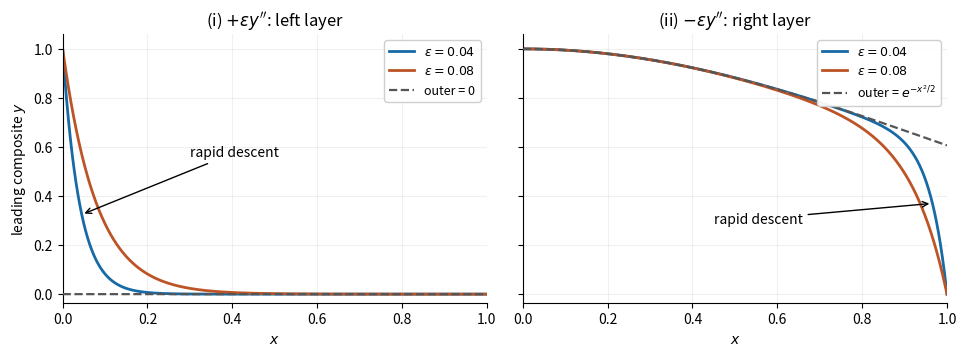

The matplotlib source for this figure:
#!/usr/bin/env python3
"""Original sketches for Oxford A6 2023, Question 3(b).

Python 3.14.4; NumPy 2.3.5; Matplotlib 3.10.7 (repository environment).
Run in the intended image output directory; writes 2023-boundary-layers.png.
Only the derived leading composite approximations are plotted, not exact BVPs.
"""
from pathlib import Path

import matplotlib
matplotlib.use("Agg")
import matplotlib.pyplot as plt
import numpy as np


def main():
    x = np.linspace(0.0, 1.0, 2001)
    fig, axes = plt.subplots(1, 2, figsize=(9.8, 3.7), sharey=True)
    fig.patch.set_facecolor("white")
    outer = np.exp(-x*x/2)
    for eps, color in [(0.04, "#176aa5"), (0.08, "#bc5426")]:
        axes[0].plot(x, np.exp(-x/eps), color=color, lw=2,
                     label=rf"$\epsilon={eps:.2f}$")
        axes[1].plot(x, outer-np.exp(-0.5)*np.exp(-(1-x)/eps),
                     color=color, lw=2, label=rf"$\epsilon={eps:.2f}$")
    axes[0].plot(x, np.zeros_like(x), "--", color="#555555", lw=1.6,
                 label="outer = 0", zorder=5)
    axes[1].plot(x, outer, "--", color="#555555", lw=1.6,
                 label=r"outer = $e^{-x^2/2}$", zorder=5)
    axes[0].set_title(r"(i) $+\epsilon y''$: left layer", fontsize=12)
    axes[1].set_title(r"(ii) $-\epsilon y''$: right layer", fontsize=12)
    for ax in axes:
        ax.set(xlim=(0, 1), ylim=(-0.035, 1.06), xlabel="$x$")
        ax.set_xticks(np.linspace(0, 1, 6))
        ax.grid(alpha=0.18)
        ax.legend(loc="upper right", fontsize=9, framealpha=0.94)
        ax.spines[["top", "right"]].set_visible(False)
    axes[0].set_ylabel("leading composite $y$")
    axes[0].annotate("rapid descent", xy=(0.045, np.exp(-0.045/0.04)),
                     xytext=(0.30, 0.56), arrowprops={"arrowstyle": "->"},
                     fontsize=10)
    axes[1].annotate("rapid descent", xy=(0.965, 0.37),
                     xytext=(0.45, 0.29), arrowprops={"arrowstyle": "->"},
                     fontsize=10)
    fig.tight_layout(pad=1.2)
    fig.savefig(Path("2023-boundary-layers.png"), dpi=110,
                facecolor="white", transparent=False)
    plt.close(fig)


if __name__ == "__main__":
    main()
